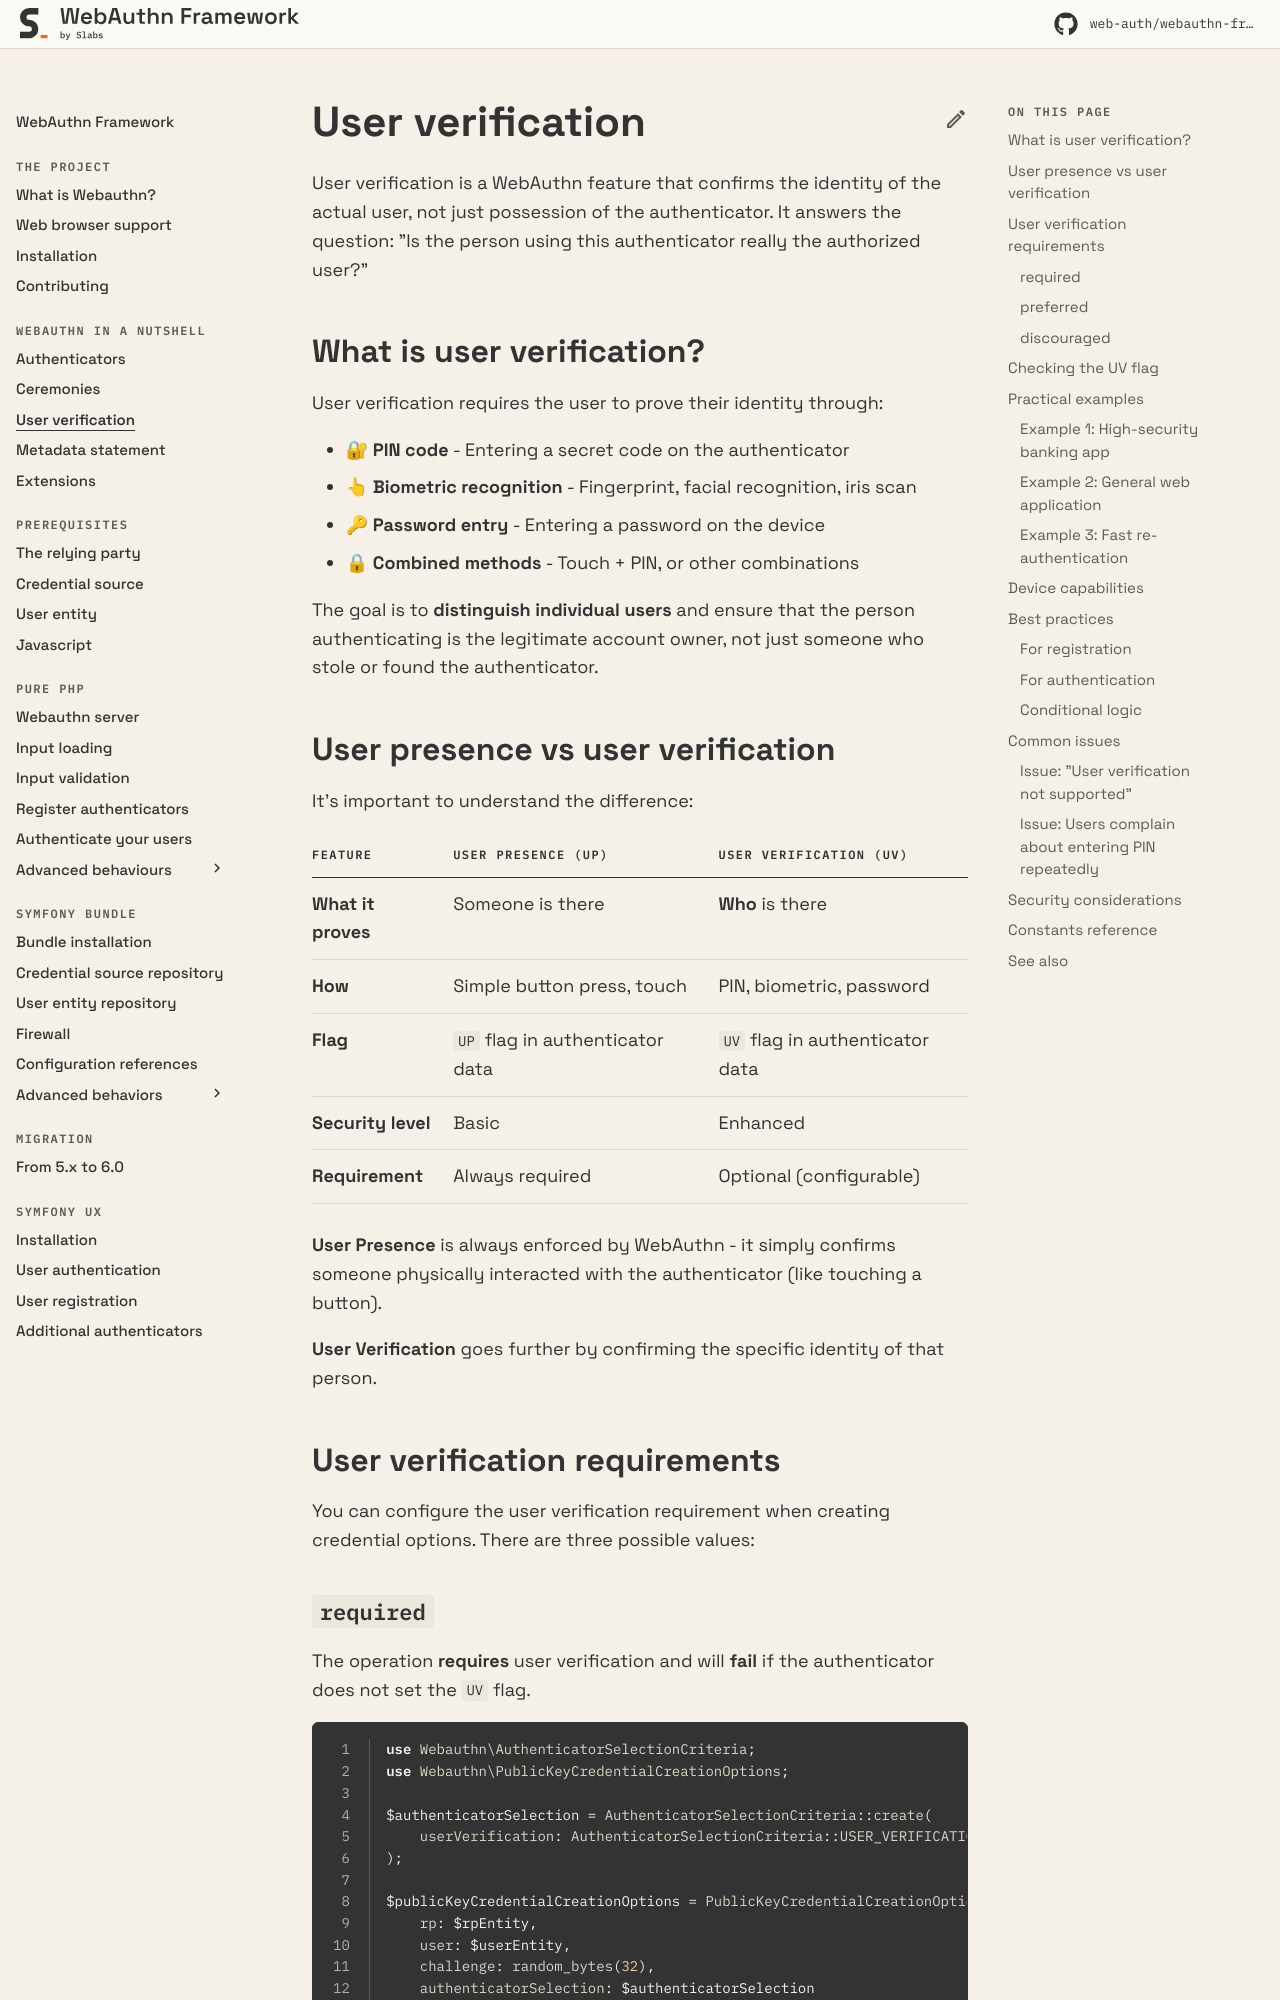

repository: web-auth/doc · page: 5.2/webauthn-in-a-nutshell/user-verification/index.html · generator: mkdocs

---
description: Prove to me who you claim to be!
---

# User verification

User verification is a WebAuthn feature that confirms the identity of the actual user, not just possession of the authenticator. It answers the question: "Is the person using this authenticator really the authorized user?"

## What is user verification?

User verification requires the user to prove their identity through:

* 🔐 **PIN code** - Entering a secret code on the authenticator
* 👆 **Biometric recognition** - Fingerprint, facial recognition, iris scan
* 🔑 **Password entry** - Entering a password on the device
* 🔒 **Combined methods** - Touch + PIN, or other combinations

The goal is to **distinguish individual users** and ensure that the person authenticating is the legitimate account owner, not just someone who stole or found the authenticator.

## User presence vs user verification

It's important to understand the difference:

| Feature | User Presence (UP) | User Verification (UV) |
|---------|-------------------|----------------------|
| **What it proves** | Someone is there | **Who** is there |
| **How** | Simple button press, touch | PIN, biometric, password |
| **Flag** | `UP` flag in authenticator data | `UV` flag in authenticator data |
| **Security level** | Basic | Enhanced |
| **Requirement** | Always required | Optional (configurable) |

**User Presence** is always enforced by WebAuthn - it simply confirms someone physically interacted with the authenticator (like touching a button).

**User Verification** goes further by confirming the specific identity of that person.

## User verification requirements

You can configure the user verification requirement when creating credential options. There are three possible values:

### `required`

The operation **requires** user verification and will **fail** if the authenticator does not set the `UV` flag.

```php linenums="1"
use Webauthn\AuthenticatorSelectionCriteria;
use Webauthn\PublicKeyCredentialCreationOptions;

$authenticatorSelection = AuthenticatorSelectionCriteria::create(
    userVerification: AuthenticatorSelectionCriteria::USER_VERIFICATION_REQUIREMENT_REQUIRED
);

$publicKeyCredentialCreationOptions = PublicKeyCredentialCreationOptions::create(
    rp: $rpEntity,
    user: $userEntity,
    challenge: random_bytes(32),
    authenticatorSelection: $authenticatorSelection
);
```

**Use when:**
* High-security applications (banking, healthcare)
* Privileged operations (admin actions, financial transactions)
* Compliance requirements mandate biometric authentication
